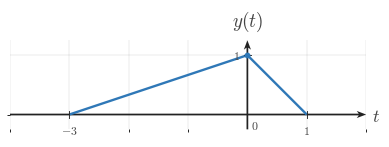

Generate this figure with matplotlib: (Note: this script raises an exception after producing the figure.)
"""Generated matplotlib figure for l006-s006-qg-q002-choice-d-q002-choice-d."""

from __future__ import annotations

from pathlib import Path

import matplotlib as mpl
import matplotlib.pyplot as plt
import numpy as np
from matplotlib.ticker import MultipleLocator

BACKGROUND_COLOR = "white"
CANONICAL_DPI = 300
PX_PER_DATA_UNIT = 150
MARGIN_LEFT_PX = 115
MARGIN_RIGHT_PX = 120
MARGIN_BOTTOM_PX = 95
MARGIN_TOP_PX = 110


def px_to_pt(px):
    return px * 72 / CANONICAL_DPI


def px_to_data(px):
    return px / PX_PER_DATA_UNIT


SIGNAL_COLOR = "#2f78b7"
AXIS_COLOR = "#222222"
LABEL_COLOR = "#444444"
TICK_LABEL_COLOR = "#444444"
GRID_COLOR = "#000000"

SIGNAL_LW = px_to_pt(7.1)
AXIS_LW = px_to_pt(4.3)
TICK_LW = px_to_pt(2.7)
GRID_LW = px_to_pt(1.3)
PEAK_MARKER_SIZE = px_to_pt(13.3)
TICK_LABEL_SIZE = px_to_pt(35.6)
AXIS_LABEL_SIZE = px_to_pt(53.3)
TOP_LABEL_SIZE = px_to_pt(57.8)

TICK_HALF_LEN = px_to_data(8.25)
X_TICK_LABEL_Y = -px_to_data(24)
Y_TICK_LABEL_X = px_to_data(18)
ORIGIN_LABEL_X = px_to_data(9)
ORIGIN_LABEL_Y = -px_to_data(12)
X_AXIS_LABEL_X_PAD = px_to_data(15)
X_AXIS_LABEL_Y = -px_to_data(4.5)
Y_AXIS_LABEL_Y_PAD = px_to_data(18)
AXIS_ARROW_SHAFT_WIDTH_DATA = px_to_data(4.3)
GRID_ALPHA = 0.18

AXIS_ARROW_KW = dict(
    angles="xy",
    scale_units="xy",
    scale=1,
    units="xy",
    width=AXIS_ARROW_SHAFT_WIDTH_DATA,
    headwidth=4.2,
    headlength=5.5,
    headaxislength=4.3,
    color=AXIS_COLOR,
    pivot="tail",
    clip_on=False,
)


def configure_matplotlib():
    mpl.rcParams.update(
        {
            "mathtext.fontset": "cm",
            "font.family": "serif",
            "figure.facecolor": BACKGROUND_COLOR,
            "axes.facecolor": BACKGROUND_COLOR,
            "savefig.facecolor": BACKGROUND_COLOR,
            "axes.grid": False,
        }
    )


configure_matplotlib()


def make_ct_signal_figure(xlim, ylim, *, dpi=CANONICAL_DPI):
    x_range = xlim[1] - xlim[0]
    y_range = ylim[1] - ylim[0]

    axes_w_px = x_range * PX_PER_DATA_UNIT
    axes_h_px = y_range * PX_PER_DATA_UNIT
    fig_w_px = MARGIN_LEFT_PX + axes_w_px + MARGIN_RIGHT_PX
    fig_h_px = MARGIN_BOTTOM_PX + axes_h_px + MARGIN_TOP_PX

    fig, ax = plt.subplots(
        figsize=(fig_w_px / dpi, fig_h_px / dpi),
        dpi=dpi,
        facecolor=BACKGROUND_COLOR,
        constrained_layout=True,
    )
    return fig, ax


def make_horizontal_panels_figure(panel_xlims, ylim, *, gap_px=30, dpi=CANONICAL_DPI):
    x_ranges = [xlim[1] - xlim[0] for xlim in panel_xlims]
    y_range = ylim[1] - ylim[0]

    axes_w_px = sum(x_ranges) * PX_PER_DATA_UNIT
    axes_h_px = y_range * PX_PER_DATA_UNIT
    fig_w_px = MARGIN_LEFT_PX + axes_w_px + MARGIN_RIGHT_PX + gap_px * (len(panel_xlims) - 1)
    fig_h_px = MARGIN_BOTTOM_PX + axes_h_px + MARGIN_TOP_PX

    fig = plt.figure(
        figsize=(fig_w_px / dpi, fig_h_px / dpi),
        dpi=dpi,
        facecolor=BACKGROUND_COLOR,
        constrained_layout=True,
    )
    gridspec = fig.add_gridspec(1, len(panel_xlims), width_ratios=x_ranges)
    axes = [fig.add_subplot(gridspec[0, i]) for i in range(len(panel_xlims))]
    return fig, axes


def save_figure(fig, output_path, *, dpi=CANONICAL_DPI):
    output_path = Path(output_path)
    output_path.parent.mkdir(parents=True, exist_ok=True)
    fig.savefig(output_path, dpi=dpi, facecolor=BACKGROUND_COLOR, bbox_inches="tight")
    plt.close(fig)


def math_label(value):
    if isinstance(value, str):
        return value
    numeric = float(value)
    rounded = round(numeric)
    if np.isclose(numeric, rounded):
        return rf"${int(rounded)}$"
    return rf"${numeric:g}$"


def setup_ct_signal_axes(
    ax,
    *,
    xlim,
    ylim,
    xticks,
    yticks,
    x_axis_label=r"$t$",
    y_axis_label=r"$x(t)$",
    show_grid=True,
    show_origin=True,
    y_tick_label_side="left",
    x_minor_grid_step=1,
    y_minor_grid_step=1,
    equal_aspect=True,
):
    ax.set_xlim(*xlim)
    ax.set_ylim(*ylim)

    if equal_aspect:
        ax.set_aspect("equal", adjustable="box")

    ax.set_xticks(xticks)
    ax.set_yticks(yticks)
    ax.xaxis.set_minor_locator(MultipleLocator(x_minor_grid_step))
    ax.yaxis.set_minor_locator(MultipleLocator(y_minor_grid_step))

    if show_grid:
        ax.grid(True, which="both", linewidth=GRID_LW, alpha=GRID_ALPHA, color=GRID_COLOR)
        ax.set_axisbelow(True)

    for spine in ax.spines.values():
        spine.set_visible(False)

    ax.tick_params(left=False, bottom=False, labelleft=False, labelbottom=False)

    x_axis_start, x_axis_end = xlim
    y_axis_start, y_axis_end = ylim

    ax.quiver(x_axis_start, 0, x_axis_end - x_axis_start, 0, **AXIS_ARROW_KW)
    ax.quiver(0, y_axis_start, 0, y_axis_end - y_axis_start, **AXIS_ARROW_KW)

    for t in xticks:
        if abs(t) < 1e-12:
            continue
        ax.plot([t, t], [-TICK_HALF_LEN, TICK_HALF_LEN], color=AXIS_COLOR, lw=TICK_LW, zorder=5)
        ax.text(
            t,
            X_TICK_LABEL_Y,
            math_label(t),
            fontsize=TICK_LABEL_SIZE,
            ha="center",
            va="top",
            color=TICK_LABEL_COLOR,
            zorder=6,
        )

    for y in yticks:
        if abs(y) < 1e-12:
            continue
        ax.plot([-TICK_HALF_LEN, TICK_HALF_LEN], [y, y], color=AXIS_COLOR, lw=TICK_LW, zorder=5)
        if y_tick_label_side == "right":
            ax.text(
                Y_TICK_LABEL_X,
                y,
                math_label(y),
                fontsize=TICK_LABEL_SIZE,
                ha="left",
                va="center",
                color=TICK_LABEL_COLOR,
                zorder=6,
            )
        else:
            ax.text(
                -Y_TICK_LABEL_X,
                y,
                math_label(y),
                fontsize=TICK_LABEL_SIZE,
                ha="right",
                va="center",
                color=TICK_LABEL_COLOR,
                zorder=6,
            )

    if show_origin:
        ax.text(
            ORIGIN_LABEL_X,
            ORIGIN_LABEL_Y,
            r"$0$",
            fontsize=TICK_LABEL_SIZE,
            ha="left",
            va="top",
            color=TICK_LABEL_COLOR,
            zorder=6,
        )

    if x_axis_label is not None:
        ax.text(
            x_axis_end + X_AXIS_LABEL_X_PAD,
            X_AXIS_LABEL_Y,
            x_axis_label,
            fontsize=AXIS_LABEL_SIZE,
            ha="left",
            va="center",
            color=LABEL_COLOR,
            clip_on=False,
        )

    if y_axis_label is not None:
        ax.text(
            0,
            y_axis_end + Y_AXIS_LABEL_Y_PAD,
            y_axis_label,
            fontsize=TOP_LABEL_SIZE,
            ha="center",
            va="bottom",
            color=LABEL_COLOR,
            clip_on=False,
        )


def plot_signal(ax, t, x, *, lw=SIGNAL_LW, color=SIGNAL_COLOR, zorder=4):
    ax.plot(
        t,
        x,
        color=color,
        linewidth=lw,
        solid_capstyle="butt",
        solid_joinstyle="miter",
        zorder=zorder,
    )


def draw_peak_marker(ax, t0, x0, *, color=SIGNAL_COLOR, zorder=6):
    ax.plot(
        t0,
        x0,
        marker="o",
        markersize=PEAK_MARKER_SIZE,
        markerfacecolor=color,
        markeredgecolor=color,
        linestyle="None",
        zorder=zorder,
    )


def draw_pulse(ax, start, peak, end, *, height=1.0, color=SIGNAL_COLOR, zorder=4):
    plot_signal(ax, [start, peak, end], [0.0, height, 0.0], lw=SIGNAL_LW, color=color, zorder=zorder)
    draw_peak_marker(ax, peak, height, color=color, zorder=zorder + 2)


def render_panel_pulse_figure(
    output_path,
    panel_specs,
    *,
    ylim=(-0.25, 1.25),
    gap_px=30,
    show_grid=True,
):
    if len(panel_specs) == 1:
        fig, ax = make_ct_signal_figure(panel_specs[0]["xlim"], ylim)
        axes = [ax]
    else:
        fig, axes = make_horizontal_panels_figure([spec["xlim"] for spec in panel_specs], ylim, gap_px=gap_px)

    for ax, spec in zip(axes, panel_specs):
        setup_ct_signal_axes(
            ax,
            xlim=spec["xlim"],
            ylim=ylim,
            xticks=spec["xticks"],
            yticks=spec.get("yticks", [1]),
            x_axis_label=spec.get("x_axis_label", r"$t$"),
            y_axis_label=spec.get("signal_label", r"$x(t)$"),
            show_grid=show_grid,
            show_origin=spec.get("show_origin", True),
            y_tick_label_side=spec.get("y_tick_label_side", "left"),
        )
        pulse = spec["pulse"]
        draw_pulse(
            ax,
            pulse["start"],
            pulse["peak"],
            pulse["end"],
            height=pulse.get("height", 1.0),
        )

    save_figure(fig, output_path)

OUTPUT_PATH = Path('/home/jake/Developer/MA/PIPELINE/Electrical-and-Computer-Engineering/2-Build-Lessons/4-Image-Generation/1-Outputs/Continuous-Time-Signal-Processing/3.3--time-reversal-and-combined-operations-Images/images/l006-s006-qg-q002-choice-d-q002-choice-d.png')

def main():
    panel_specs = [{'xlim': (-4, 2), 'xticks': [-3, 0, 1], 'signal_label': '$y(t)$', 'pulse': {'start': -3, 'peak': 0, 'end': 1}}]
    render_panel_pulse_figure(OUTPUT_PATH, panel_specs)

if __name__ == '__main__':
    main()
